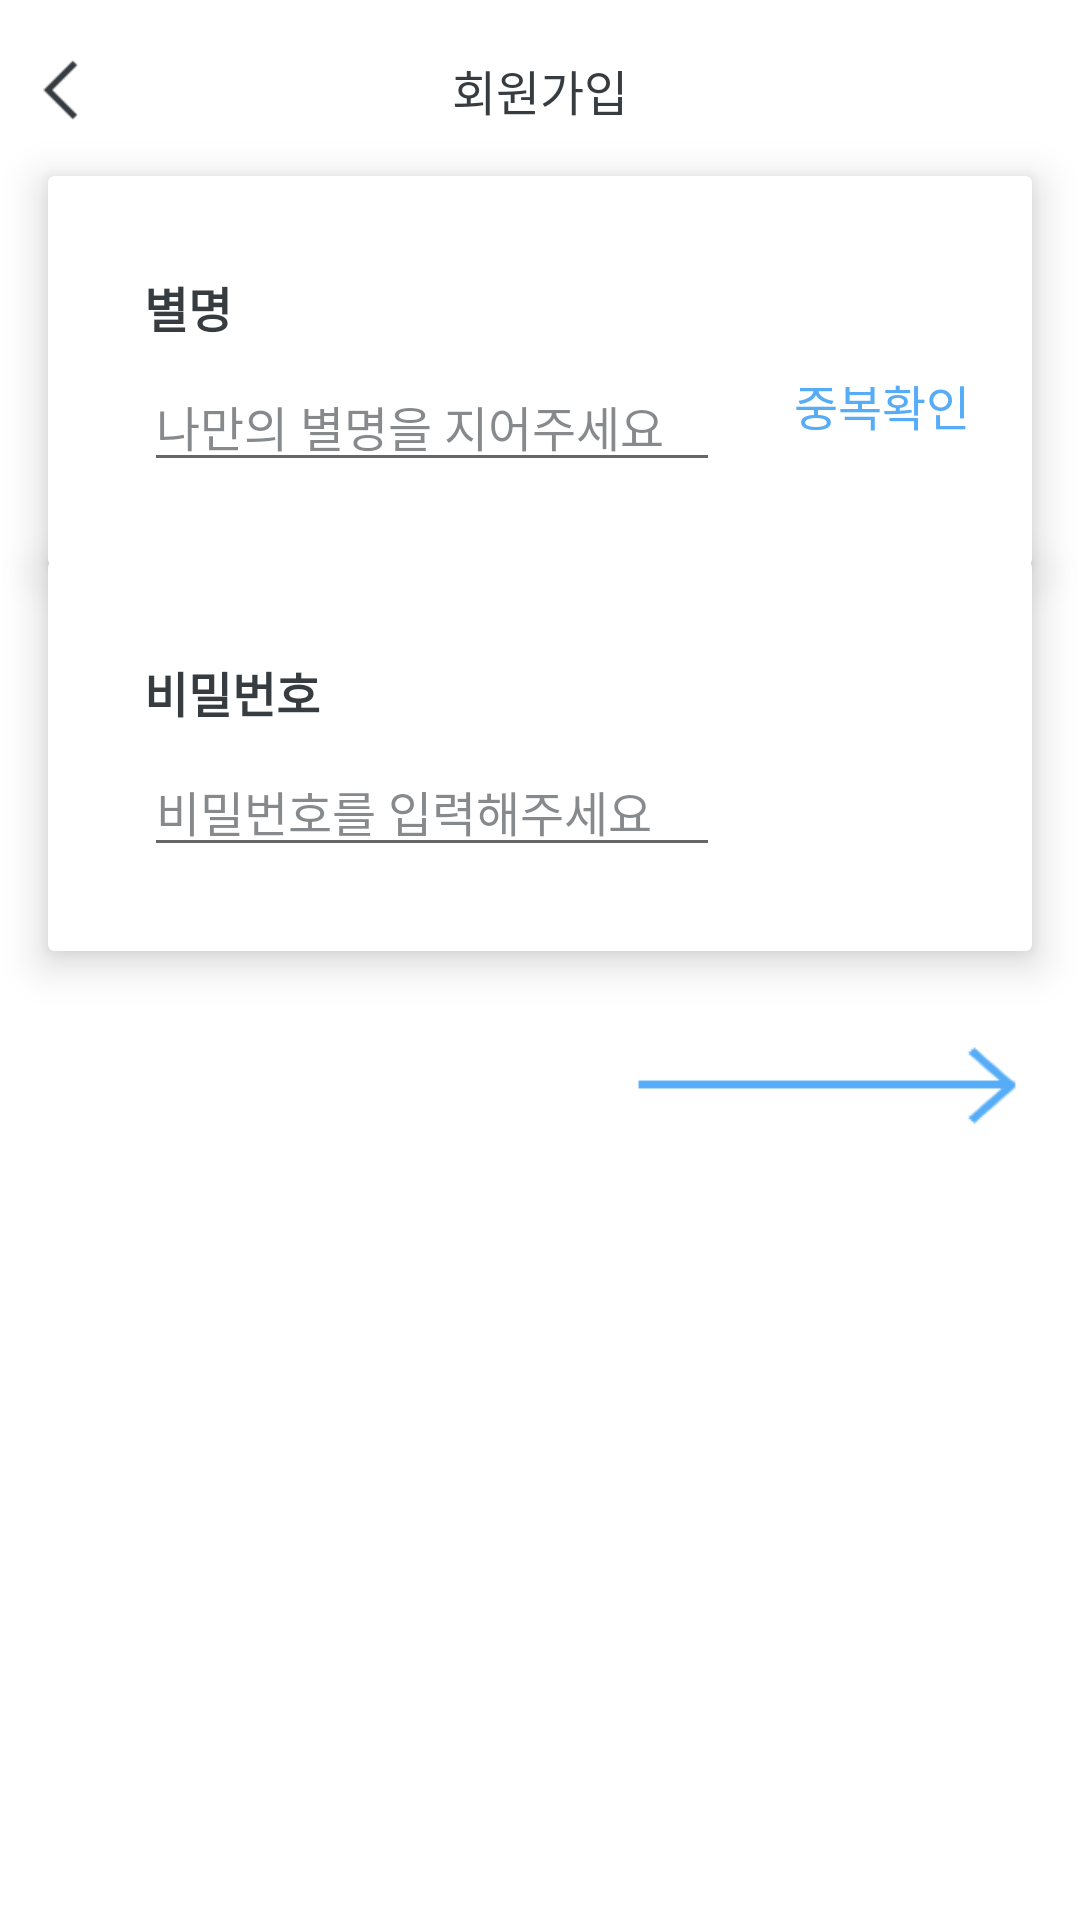

Layout XML and referenced resources for this Android screen:
<!-- AndroidManifest.xml: application theme Theme.WhatsinmyLuggage -->
<!-- res/layout/activity_sign_up.xml -->
<?xml version="1.0" encoding="utf-8"?>
<androidx.constraintlayout.widget.ConstraintLayout xmlns:android="http://schemas.android.com/apk/res/android"
    xmlns:app="http://schemas.android.com/apk/res-auto"
    xmlns:tools="http://schemas.android.com/tools"
    android:layout_width="match_parent"
    android:layout_height="match_parent"
    tools:context=".SignUpActivity"
    android:background="@color/white">

    
    <androidx.constraintlayout.widget.ConstraintLayout
        android:id="@+id/constraintLayout3"
        android:layout_width="match_parent"
        android:layout_height="60dp"
        android:background="@color/white"
        app:layout_constraintTop_toTopOf="parent">

        <Button
            android:id="@+id/btnBack"
            android:layout_width="60dp"
            android:layout_height="28dp"
            android:background="@drawable/frame_13_2x"
            app:layout_constraintBottom_toBottomOf="parent"
            app:layout_constraintStart_toStartOf="parent"
            app:layout_constraintTop_toTopOf="parent" />

        <TextView
            android:layout_width="wrap_content"
            android:layout_height="wrap_content"
            android:text="회원가입"
            android:textSize="16sp"
            android:textColor="@color/black"
            app:layout_constraintBottom_toBottomOf="parent"
            app:layout_constraintEnd_toEndOf="parent"
            app:layout_constraintStart_toStartOf="parent"
            app:layout_constraintTop_toTopOf="parent" />
    </androidx.constraintlayout.widget.ConstraintLayout>

    <androidx.cardview.widget.CardView
        android:id="@+id/cardView2"
        android:layout_width="match_parent"
        android:layout_height="130dp"
        android:layout_margin="16dp"
        android:layout_marginEnd="16dp"
        app:cardElevation="8dp"
        app:layout_constraintBottom_toTopOf="@+id/cardView"
        app:layout_constraintEnd_toEndOf="parent"
        app:layout_constraintStart_toStartOf="parent"
        app:layout_constraintTop_toBottomOf="@+id/constraintLayout3">

        <androidx.constraintlayout.widget.ConstraintLayout
            android:id="@+id/constraintLayout4"
            android:layout_width="match_parent"
            android:layout_height="90dp"
            android:layout_margin="16dp"
            android:layout_marginTop="30dp"
            android:background="@color/white"
            app:layout_constraintEnd_toEndOf="parent"
            app:layout_constraintStart_toStartOf="parent"
            app:layout_constraintTop_toBottomOf="@+id/constraintLayout3">

            <TextView
                android:layout_width="wrap_content"
                android:layout_height="wrap_content"
                android:layout_marginStart="16dp"
                android:layout_marginTop="16dp"
                android:text="별명"
                android:textColor="@color/black"
                android:textSize="16sp"
                android:textStyle="bold"
                app:layout_constraintStart_toStartOf="parent"
                app:layout_constraintTop_toTopOf="parent" />

            <EditText
                android:id="@+id/makeId"
                android:layout_width="192dp"
                android:layout_height="wrap_content"
                android:layout_marginStart="16dp"
                android:layout_marginBottom="4dp"
                android:hint="나만의 별명을 지어주세요"
                android:inputType="text"
                android:textColorHint="#99373C40"
                android:textSize="16sp"
                app:layout_constraintBottom_toBottomOf="parent"
                app:layout_constraintStart_toStartOf="parent" />

            <Button
                android:id="@+id/btnNicNameCd"
                android:layout_width="60dp"
                android:layout_height="35dp"
                android:layout_marginEnd="4dp"
                android:layout_marginBottom="12dp"
                android:background="@color/btnBackground"
                android:text="중복확인"
                android:textColor="@color/blue"
                android:textSize="16sp"
                app:layout_constraintBottom_toBottomOf="parent"
                app:layout_constraintEnd_toEndOf="parent" />

        </androidx.constraintlayout.widget.ConstraintLayout>
    </androidx.cardview.widget.CardView>

    <androidx.cardview.widget.CardView
        android:id="@+id/cardView"
        android:layout_width="match_parent"
        android:layout_height="130dp"
        android:layout_margin="16dp"
        android:layout_marginStart="16dp"
        android:layout_marginEnd="16dp"
        app:cardElevation="8dp"
        app:layout_constraintBottom_toTopOf="@+id/btnSignOk"
        app:layout_constraintEnd_toEndOf="parent"
        app:layout_constraintStart_toStartOf="parent">

        <androidx.constraintlayout.widget.ConstraintLayout
            android:id="@+id/constraintLayout"
            android:layout_width="match_parent"
            android:layout_height="90dp"
            android:layout_margin="16dp"

            android:layout_marginStart="16dp"
            android:layout_marginTop="30dp"
            android:layout_marginEnd="16dp"
            android:background="@color/white"
            app:layout_constraintEnd_toEndOf="parent"
            app:layout_constraintHorizontal_bias="1.0"
            app:layout_constraintStart_toStartOf="parent"
            app:layout_constraintTop_toBottomOf="@+id/constraintLayout4">

            <TextView
                android:layout_width="wrap_content"
                android:layout_height="wrap_content"
                android:layout_marginStart="16dp"
                android:layout_marginTop="16dp"
                android:text="비밀번호"
                android:textColor="@color/black"
                android:textSize="16sp"
                android:textStyle="bold"
                app:layout_constraintStart_toStartOf="parent"
                app:layout_constraintTop_toTopOf="parent" />

            <EditText
                android:id="@+id/makePw"
                android:layout_width="192dp"
                android:layout_height="wrap_content"
                android:layout_marginStart="16dp"
                android:layout_marginBottom="4dp"
                android:hint="비밀번호를 입력해주세요"
                android:inputType="textPassword"
                android:textColorHint="#99373C40"
                android:textSize="16sp"
                app:layout_constraintBottom_toBottomOf="parent"
                app:layout_constraintStart_toStartOf="parent" />

        </androidx.constraintlayout.widget.ConstraintLayout>

    </androidx.cardview.widget.CardView>

    
    <Button
        android:id="@+id/btnSignOk"
        android:layout_width="173dp"
        android:layout_height="57dp"
        android:layout_marginEnd="16dp"
        android:layout_marginBottom="250dp"
        android:background="@drawable/ic_arrow_big_2x"
        android:textSize="15sp"
        app:layout_constraintBottom_toBottomOf="parent"
        app:layout_constraintEnd_toEndOf="parent" />

</androidx.constraintlayout.widget.ConstraintLayout>
<!-- resources referenced by this layout -->
<resources>
  <color name="black">#FF373C40</color>
  <color name="blue">#56ACF6</color>
  <color name="btnBackground">#00FF0000</color>
  <color name="white">#FFFFFFFF</color>
  <!-- drawable frame_13_2x: png bitmap (drawable, 494 bytes) -->
  <!-- drawable ic_arrow_big_2x: png bitmap (drawable, 921 bytes) -->
  <style name="Theme.WhatsinmyLuggage" parent="Base.Theme.WhatsinmyLuggage" />
  <style name="Base.Theme.WhatsinmyLuggage" parent="Theme.AppCompat.DayNight.NoActionBar">
          
          <item name="colorPrimary">@color/colorPrimary</item>
          <item name="colorPrimaryDark">@color/colorPrimaryDark</item>
          <item name="colorAccent">@color/colorAccent</item>
          <item name="colorControlActivated">@color/editTextSelected</item> 
      </style>
  <color name="colorPrimary">#56ACF6</color>
  <color name="colorPrimaryDark">#FFFFFFFF</color>
  <color name="colorAccent">#56ACF6</color>
  <color name="editTextSelected">#56ACF6</color>
</resources>
